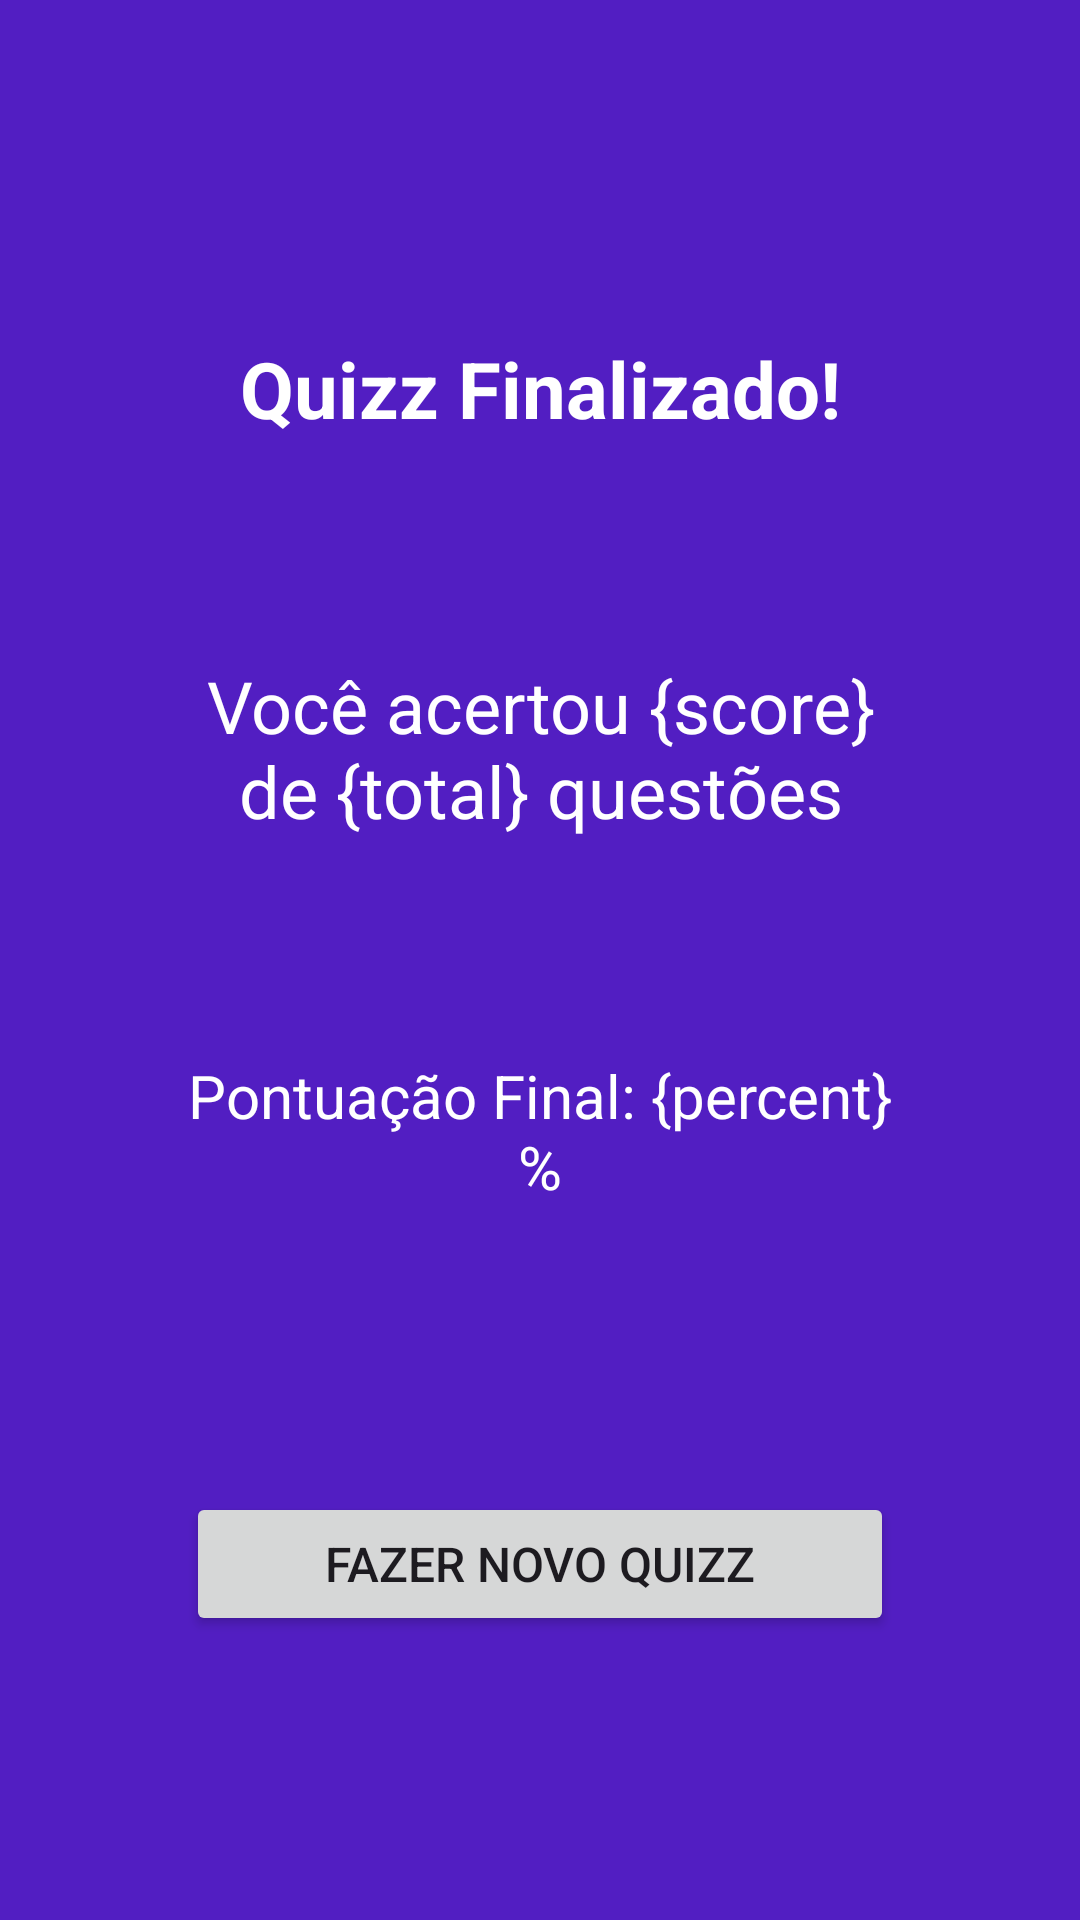

Write the Android layout XML for this screen, with the resource values it uses.
<!-- AndroidManifest.xml: activity theme Theme.QuizzApp -->
<!-- res/layout/activity_result.xml -->
<?xml version="1.0" encoding="utf-8"?>
<androidx.constraintlayout.widget.ConstraintLayout xmlns:android="http://schemas.android.com/apk/res/android"
    xmlns:app="http://schemas.android.com/apk/res-auto"
    xmlns:tools="http://schemas.android.com/tools"
    android:layout_width="match_parent"
    android:layout_height="match_parent"
    android:background="@color/principal"
    tools:context=".ResultActivity">

    <TextView
        android:id="@+id/final_textlabel"
        android:layout_width="0dp"
        android:layout_height="wrap_content"
        android:layout_marginStart="64dp"
        android:layout_marginTop="112dp"
        android:layout_marginEnd="64dp"
        android:text="@string/result_finish_label"
        android:textAlignment="center"
        android:textColor="@color/white"
        android:textSize="26sp"
        android:textStyle="bold"
        app:layout_constraintEnd_toEndOf="parent"
        app:layout_constraintStart_toStartOf="parent"
        app:layout_constraintTop_toTopOf="parent" />

    <TextView
        android:id="@+id/score_textlabel"
        android:layout_width="0dp"
        android:layout_height="wrap_content"
        android:layout_marginStart="62dp"
        android:layout_marginTop="72dp"
        android:layout_marginEnd="62dp"
        android:text="@string/result_score_label"
        android:textAlignment="center"
        android:textColor="@color/white"
        android:textSize="24sp"
        app:layout_constraintEnd_toEndOf="parent"
        app:layout_constraintStart_toStartOf="parent"
        app:layout_constraintTop_toBottomOf="@+id/final_textlabel"
        tools:text="@string/result_score_label" />

    <TextView
        android:id="@+id/percentage_textlabel"
        android:layout_width="0dp"
        android:layout_height="wrap_content"
        android:layout_marginStart="62dp"
        android:layout_marginTop="72dp"
        android:layout_marginEnd="62dp"
        android:text="@string/result_percentage_label"
        android:textAlignment="center"
        android:textColor="@color/white"
        android:textSize="20sp"
        app:layout_constraintEnd_toEndOf="parent"
        app:layout_constraintStart_toStartOf="parent"
        app:layout_constraintTop_toBottomOf="@+id/score_textlabel" />

    <Button
        android:id="@+id/tryagain_btn"
        android:layout_width="0dp"
        android:layout_height="wrap_content"
        android:layout_marginStart="62dp"
        android:layout_marginEnd="62dp"
        android:text="@string/result_tryagain_button"
        android:textSize="16sp"
        app:layout_constraintBottom_toBottomOf="parent"
        app:layout_constraintEnd_toEndOf="parent"
        app:layout_constraintStart_toStartOf="parent"
        app:layout_constraintTop_toBottomOf="@+id/percentage_textlabel" />
</androidx.constraintlayout.widget.ConstraintLayout>
<!-- resources referenced by this layout -->
<resources>
  <color name="principal">#521EC2</color>
  <color name="white">#FFFFFFFF</color>
  <string name="result_finish_label">Quizz Finalizado!</string>
  <string name="result_percentage_label">Pontuação Final: {percent} %</string>
  <string name="result_score_label">Você acertou {score} de {total} questões</string>
  <string name="result_tryagain_button">Fazer Novo Quizz</string>
  <style name="Theme.QuizzApp" parent="Theme.MaterialComponents.DayNight.DarkActionBar">
          
          <item name="colorPrimary">@color/purple_500</item>
          <item name="colorPrimaryVariant">@color/purple_700</item>
          <item name="colorOnPrimary">@color/white</item>
          
          <item name="colorSecondary">@color/teal_200</item>
          <item name="colorSecondaryVariant">@color/teal_700</item>
          <item name="colorOnSecondary">@color/black</item>
          
          <item name="android:statusBarColor">?attr/colorPrimaryVariant</item>
          
      </style>
  <color name="purple_500">#FF6200EE</color>
  <color name="purple_700">#FF3700B3</color>
  <color name="teal_200">#FF03DAC5</color>
  <color name="teal_700">#FF018786</color>
  <color name="black">#FF000000</color>
</resources>
